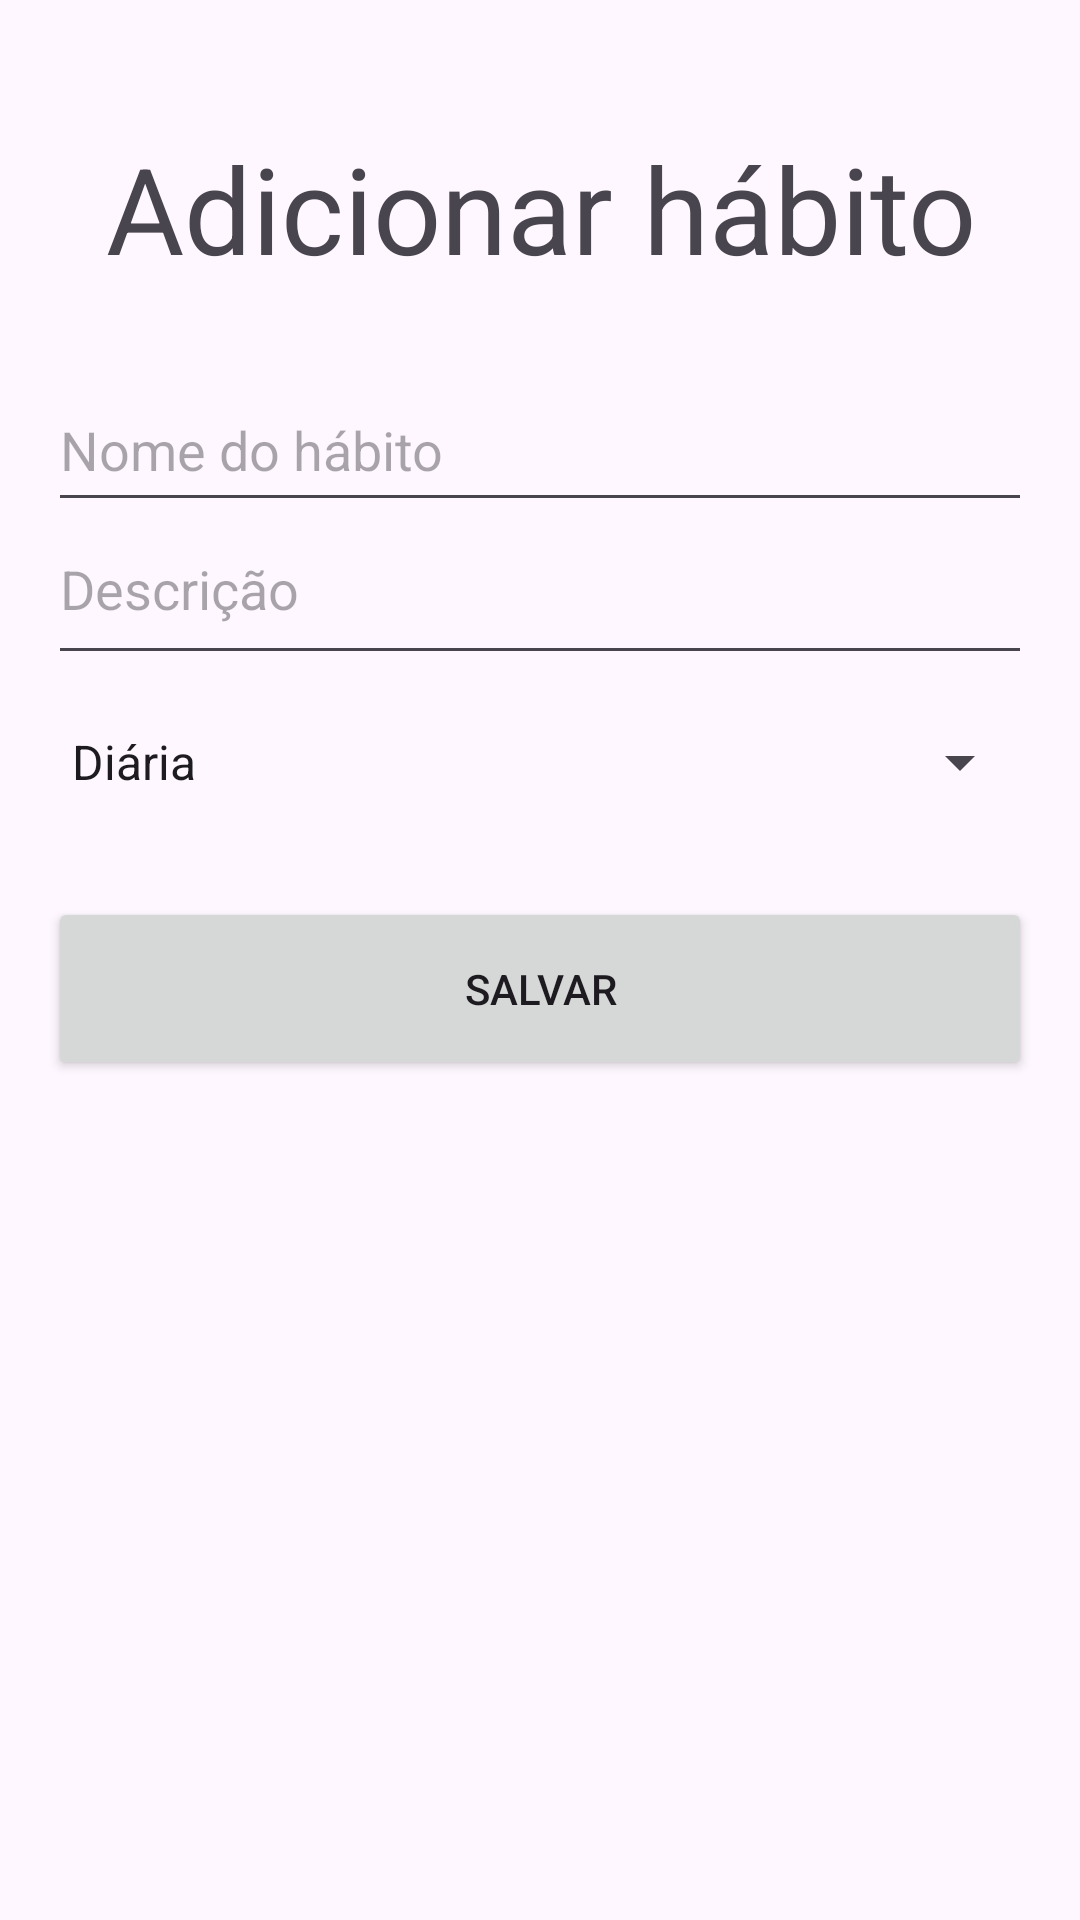

Layout XML and referenced resources for this Android screen:
<!-- AndroidManifest.xml: application theme Theme.GerenciadorHabitos -->
<!-- res/layout/activity_main.xml -->
<?xml version="1.0" encoding="utf-8"?>
<LinearLayout
    xmlns:android="http://schemas.android.com/apk/res/android"
    android:orientation="vertical"
    android:padding="16dp"
    android:layout_width="match_parent"
    android:layout_height="match_parent">

    <TextView
        android:id="@+id/textView4"
        android:layout_width="match_parent"
        android:layout_height="107dp"
        android:gravity="center"
        android:text="Adicionar hábito"
        android:textSize="40sp" />

    <EditText
        android:id="@+id/editNome"
        android:layout_width="match_parent"
        android:layout_height="51dp"
        android:hint="Nome do hábito" />

    <EditText
        android:id="@+id/editDescricao"
        android:layout_width="match_parent"
        android:layout_height="51dp"
        android:gravity="top"
        android:hint="Descrição"
        android:inputType="textMultiLine"
        android:minLines="3" />

    <Spinner
        android:id="@+id/spinnerFrequencia"
        android:layout_width="match_parent"
        android:layout_height="58dp"
        android:entries="@array/frequencia_array" />

    <Button
        android:id="@+id/btnSalvar"
        android:layout_width="match_parent"
        android:layout_height="61dp"
        android:layout_marginTop="16dp"
        android:text="Salvar" />

</LinearLayout>
<!-- resources referenced by this layout -->
<resources>
  <string-array name="frequencia_array">
          <item>Diária</item>
          <item>Semanal</item>
          <item>Mensal</item>
      </string-array>
  <style name="Theme.GerenciadorHabitos" parent="Base.Theme.GerenciadorHabitos" />
  <style name="Base.Theme.GerenciadorHabitos" parent="Theme.Material3.DayNight.NoActionBar">
          
          
      </style>
</resources>
